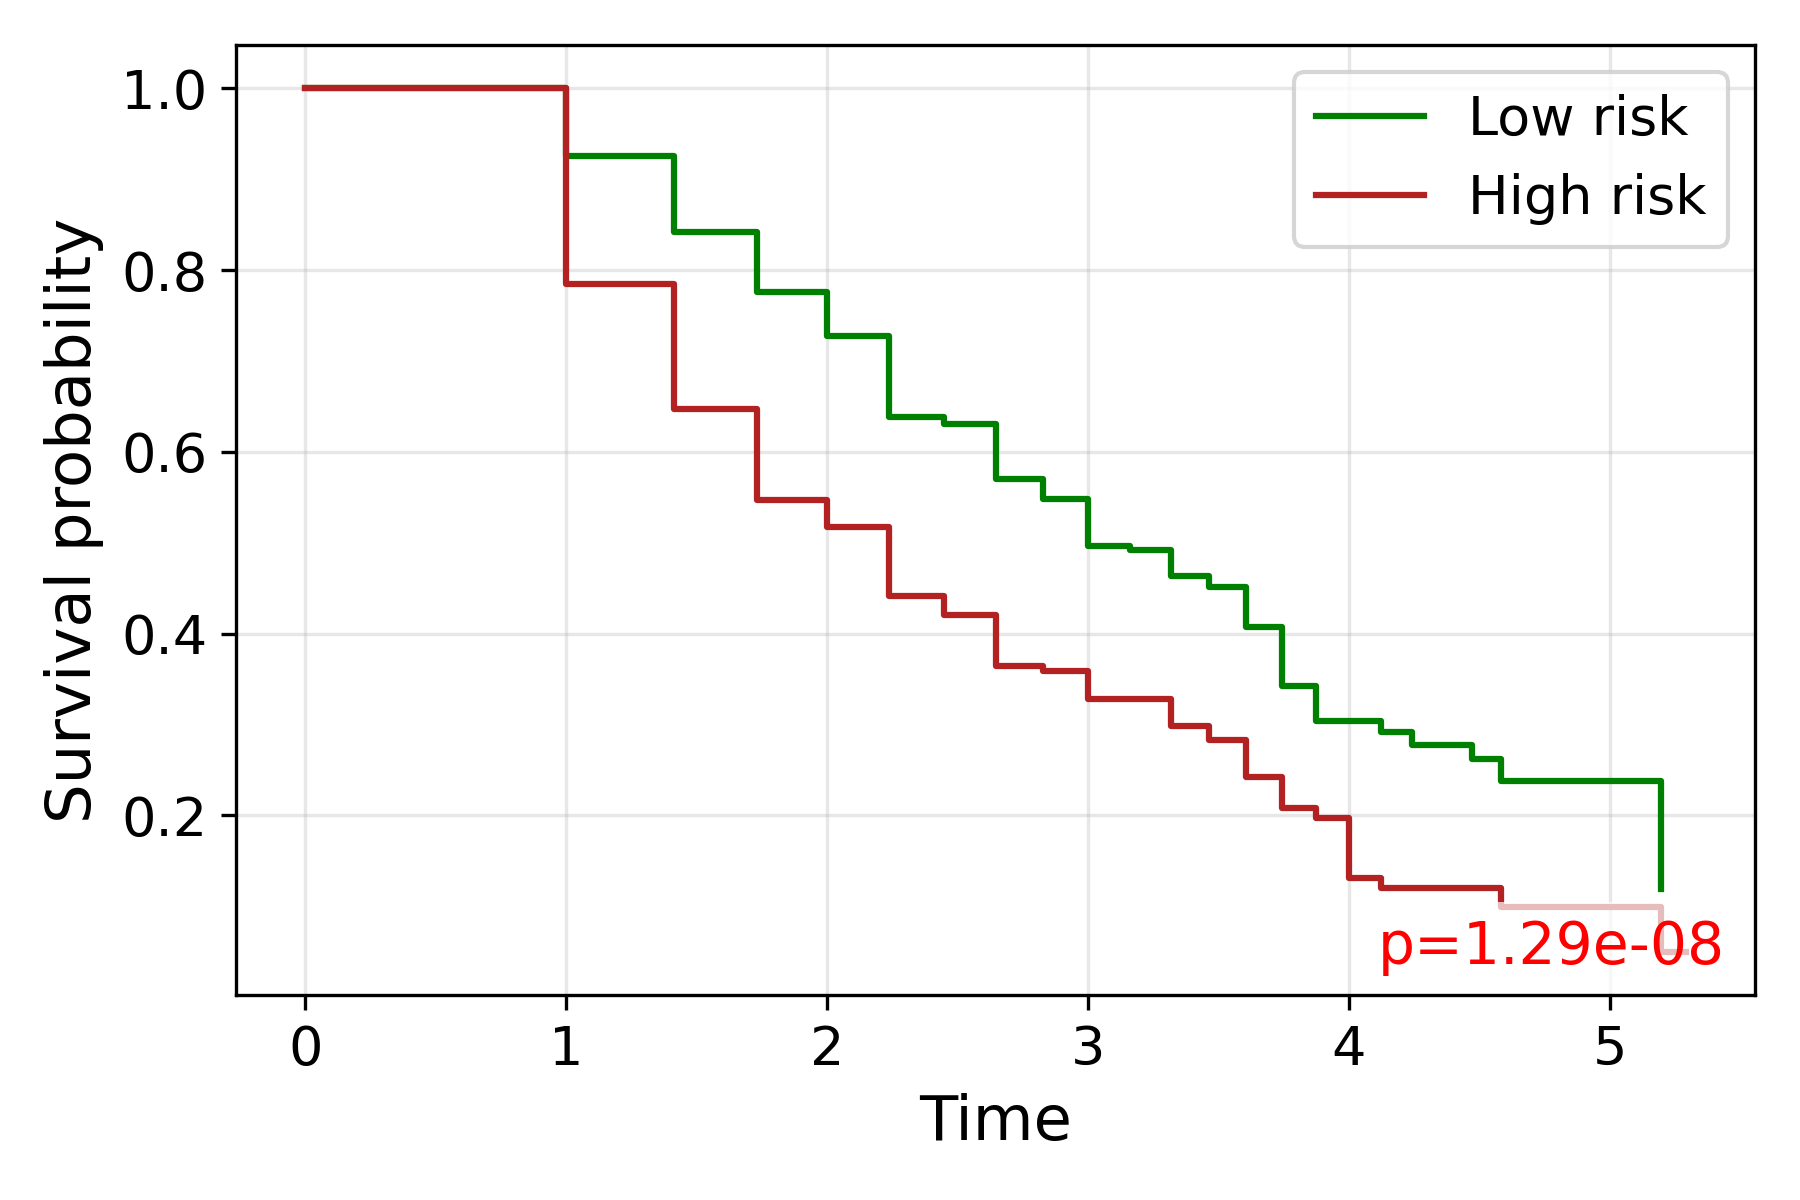

Data behind this chart, as committed beside it:
time, S_low, S_high
0.0, 1.0, 1.0
1.0, 0.9259, 0.7846
1.414, 0.8423, 0.6471
1.732, 0.7756, 0.547
2.0, 0.7273, 0.5176
2.236, 0.6382, 0.4415
2.449, 0.6305, 0.4203
2.646, 0.5699, 0.3646
2.828, 0.5479, 0.3588
3.0, 0.4969, 0.3279
3.162, 0.4917, 0.3279
3.317, 0.4638, 0.2987
3.464, 0.4515, 0.283
3.606, 0.4076, 0.2426
3.742, 0.3421, 0.2079
3.873, 0.3041, 0.1975
4.0, 0.3041, 0.1317
4.123, 0.292, 0.1197
4.243, 0.2774, 
4.359, 0.2774, 
4.472, 0.2619, 0.1197
4.583, 0.2381, 0.09976
4.69, 0.2381, 
5.0, 0.2381, 
5.099, 0.2381, 
5.196, 0.1191, 0.04988
5.292, , 0.04988
